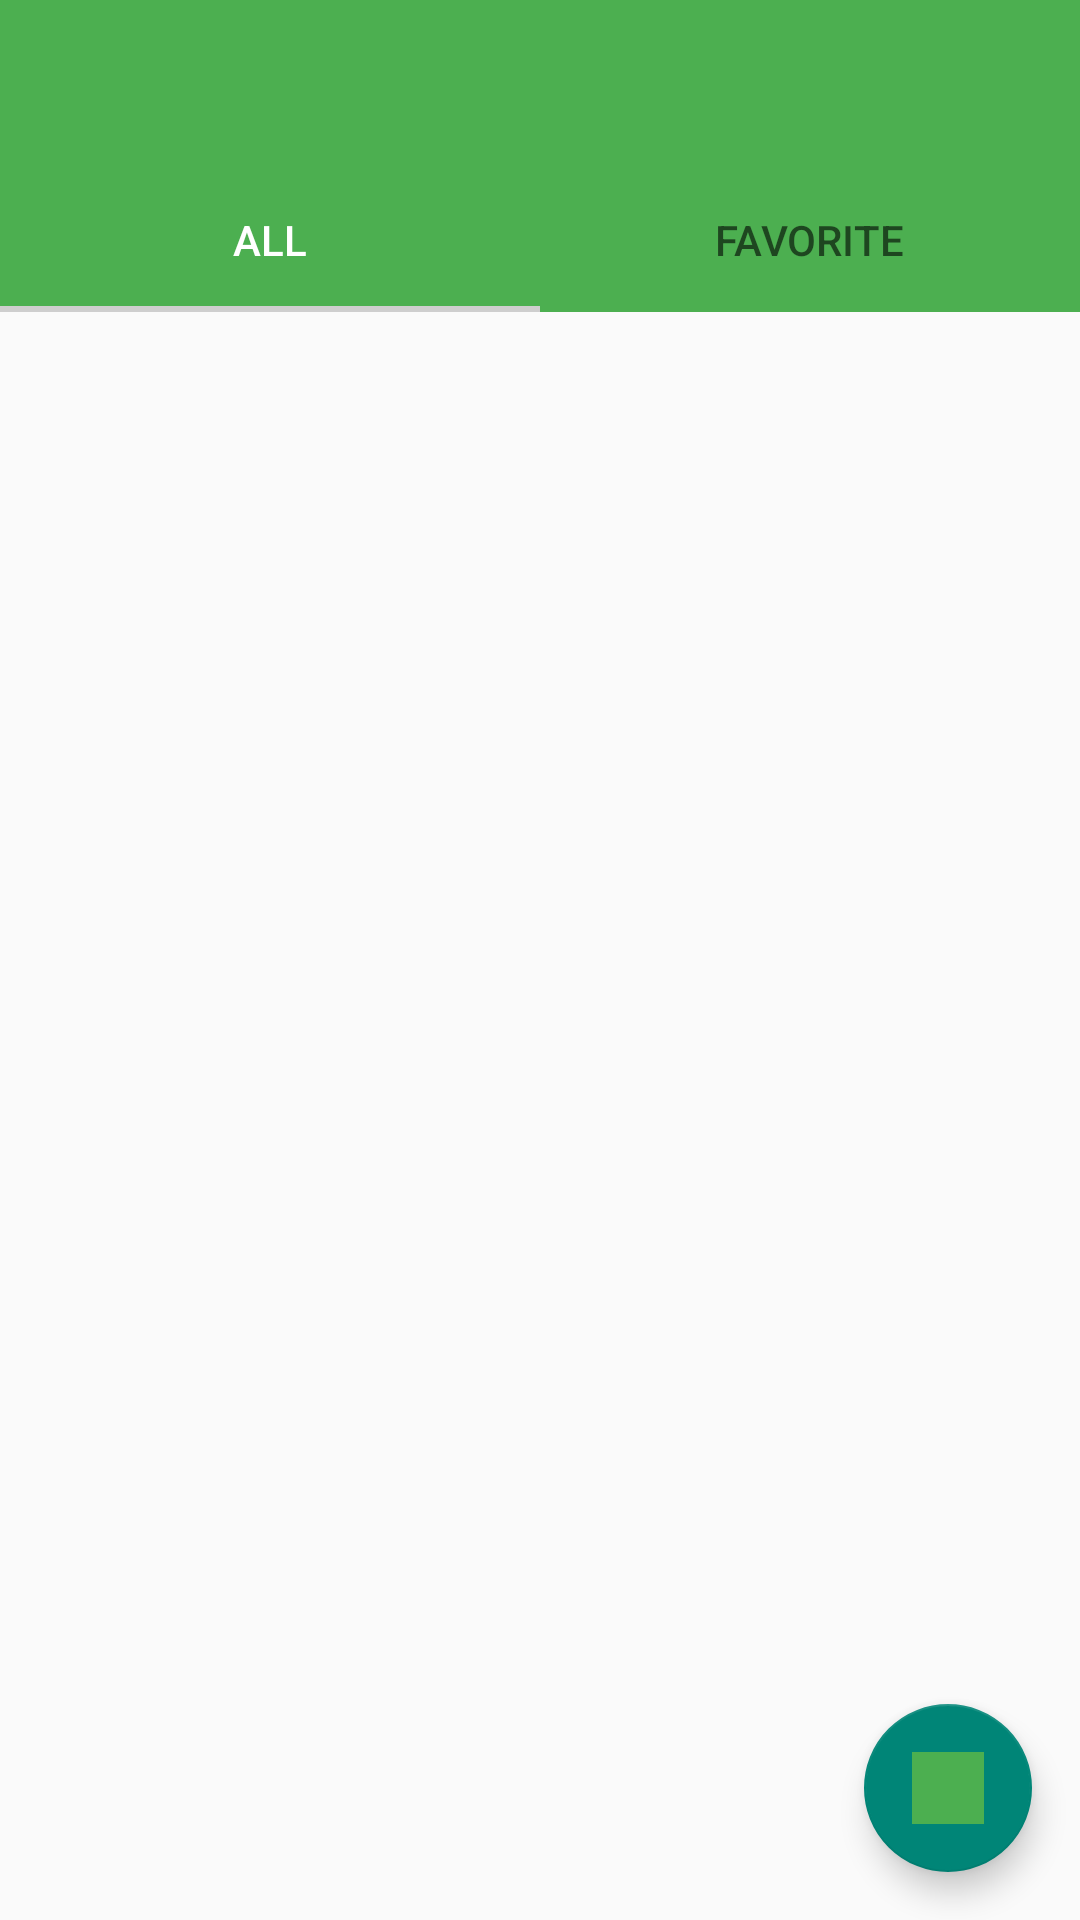

Reconstruct the res/layout file that produces this screen, plus the resources it refers to.
<!-- AndroidManifest.xml: activity theme AppThemeNoActionBar -->
<!-- res/layout/activity_main.xml -->
<?xml version="1.0" encoding="utf-8"?>
<layout xmlns:android="http://schemas.android.com/apk/res/android"
    xmlns:app="http://schemas.android.com/apk/res-auto"
    xmlns:tools="http://schemas.android.com/tools"
    tools:context=".ui.main.MainActivity">


    <androidx.constraintlayout.widget.ConstraintLayout
        android:layout_width="match_parent"
        android:layout_height="match_parent">


        <FrameLayout
            android:layout_width="match_parent"
            android:layout_height="0dp"
            android:layout_marginTop="5dp"
            app:layout_constraintBottom_toBottomOf="parent"
            app:layout_constraintStart_toStartOf="parent"
            app:layout_constraintTop_toBottomOf="@+id/tab_layout_main">

            <ProgressBar
                android:id="@+id/progress_bar"
                style="?android:progressBarStyle"
                android:layout_width="wrap_content"
                android:layout_height="wrap_content"
                android:layout_gravity="center" />

            <androidx.recyclerview.widget.RecyclerView
                android:id="@+id/recycle_view_posts"
                android:layout_width="match_parent"
                android:layout_height="match_parent" />

            <com.google.android.material.floatingactionbutton.FloatingActionButton
                android:id="@+id/floatingActionButton"
                android:layout_width="wrap_content"
                android:layout_height="wrap_content"
                android:layout_gravity="end|bottom"
                android:layout_margin="16dp"
                android:clickable="true"
                android:focusable="true"
                android:src="@mipmap/ic_delete"
                app:srcCompat="@color/colorPrimary" />


        </FrameLayout>


        <com.google.android.material.tabs.TabLayout
            android:id="@+id/tab_layout_main"
            android:layout_width="match_parent"
            android:layout_height="wrap_content"
            android:theme="@style/TabsTheme"
            app:layout_constraintTop_toBottomOf="@+id/main_top"
            tools:layout_editor_absoluteX="175dp">

            <com.google.android.material.tabs.TabItem
                android:layout_width="wrap_content"
                android:layout_height="wrap_content"
                android:text="ALL" />

            <com.google.android.material.tabs.TabItem
                android:layout_width="wrap_content"
                android:layout_height="wrap_content"
                android:text="FAVORITE" />
        </com.google.android.material.tabs.TabLayout>

        <include
            android:id="@+id/main_top"
            layout="@layout/main_top_bar"
            android:layout_width="match_parent"
            android:layout_height="wrap_content" />


    </androidx.constraintlayout.widget.ConstraintLayout>

    <data>

        <variable
            name="model"
            type="com.example.json.place.it.ui.main.MainViewModel" />
    </data>


</layout>
<!-- res/layout/main_top_bar.xml (included above) -->
<?xml version="1.0" encoding="utf-8"?>
<LinearLayout xmlns:android="http://schemas.android.com/apk/res/android"
    android:layout_width="match_parent"
    android:layout_height="wrap_content"
    android:orientation="vertical">

    <androidx.appcompat.widget.Toolbar
        android:id="@+id/toolbarMain"
        android:layout_width="match_parent"
        android:layout_height="wrap_content"
        android:background="?attr/colorPrimary"
        android:minHeight="?attr/actionBarSize"
        android:theme="@style/ToolbarTheme">

        <ImageButton
            android:id="@+id/toolbarImageButton"
            android:layout_width="30dp"
            android:layout_height="30dp"
            android:layout_gravity="center_horizontal|end"
            android:layout_marginEnd="10dp"
            android:background="@color/clear"
            android:scaleType="fitXY"
            android:contentDescription="toolbar" />

    </androidx.appcompat.widget.Toolbar>

</LinearLayout>
<!-- resources referenced by this layout -->
<resources>
  <color name="clear">#00FFFFFF</color>
  <color name="colorPrimary">#4CAF50</color>
  <style name="TabsTheme" parent="@style/Widget.Design.TabLayout">
          <item name="android:textColorPrimary">@color/white</item>
          <item name="colorAccent">@color/divider_color</item>
          <item name="tabBackground">@color/colorPrimary</item>
      </style>
  <style name="ToolbarTheme" parent="@style/ThemeOverlay.AppCompat.Dark.ActionBar">
          <item name="android:textColorPrimary">@color/white</item>
      </style>
  <style name="AppThemeNoActionBar" parent="Theme.AppCompat.Light.NoActionBar">
          <item name="colorPrimary">@color/colorPrimary</item>
      </style>
  <color name="white">#FFFFFF</color>
  <color name="divider_color">#CECECE</color>
</resources>
